Labelled photos from "dataset", an image-classification folder in maitronghuu1984-hub/sugarlens-api. The possible labels are: banh bao, banh beo, banh bo, banh bot loc, banh tet.

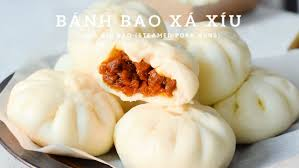
Label: banh bao

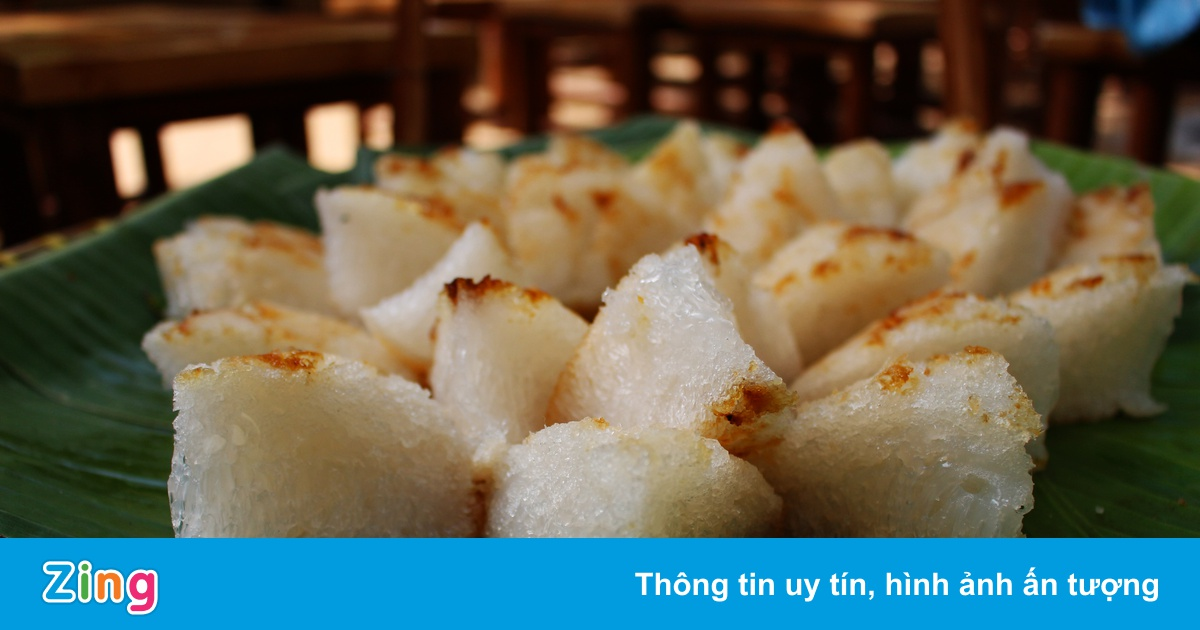
Label: banh bo

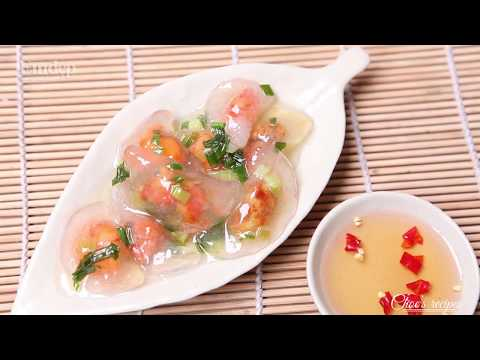
Label: banh bot loc

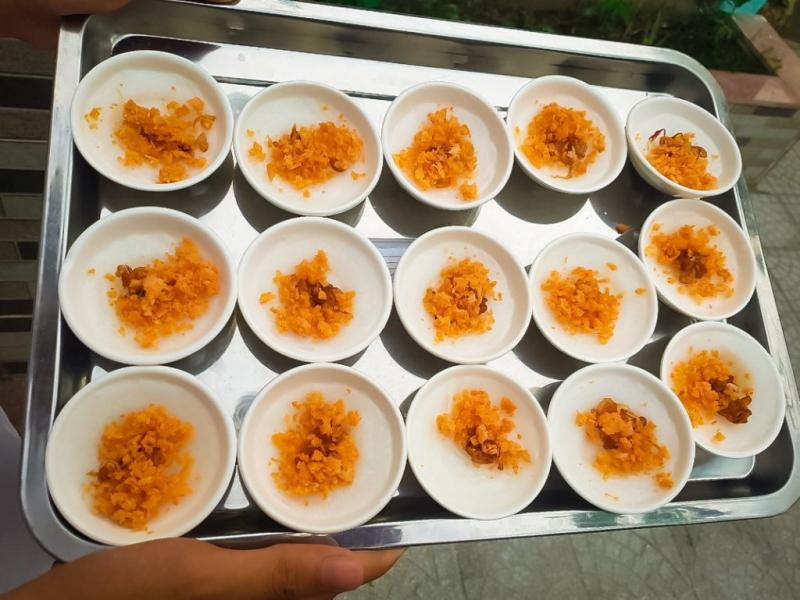
Label: banh beo

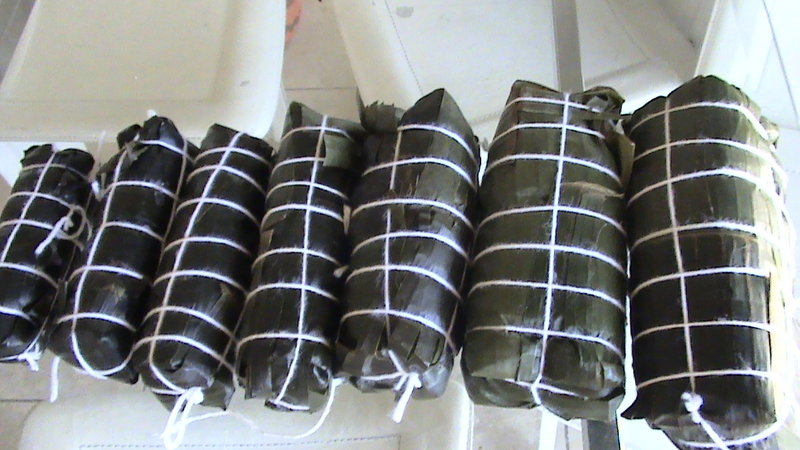
Label: banh tet

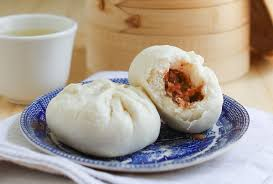
Label: banh bao
